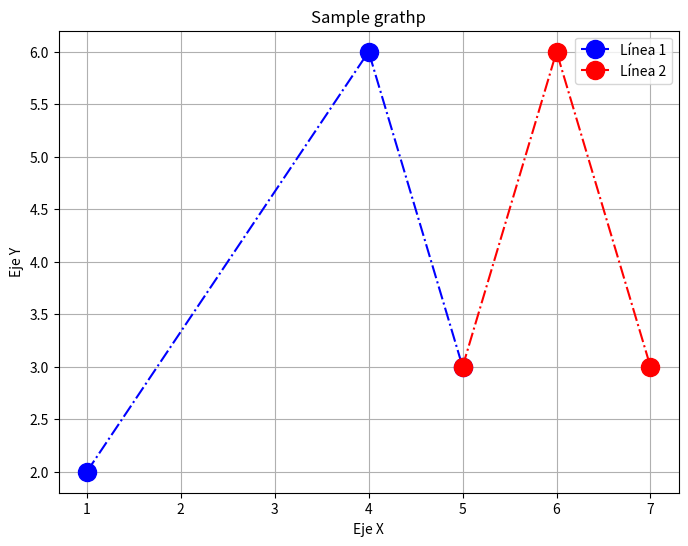

Source code (Python):
import matplotlib.pyplot as plt

# Definir los datos para el gráfico
x1 = [1, 4, 5]  # Valores del eje x
y1 = [2, 6, 3]   # Valores del eje y correspondientes

x2 = [5, 6, 7]
y2 = [3, 6, 3]
# Crear el gráfico
plt.figure(figsize=(8, 6))

# Dibujar la línea
plt.plot(x1, y1, label='Línea 1', color='b', marker='o', markersize=13, linestyle='-.')
plt.plot(x2, y2, label='Línea 2', color='r', marker='o', markersize=13, linestyle='-.')
# Configurar etiquetas y título
plt.xlabel('Eje X')
plt.ylabel('Eje Y')
plt.title('Sample grathp')
plt.legend()

# Mostrar el gráfico
plt.grid(True)
plt.show()